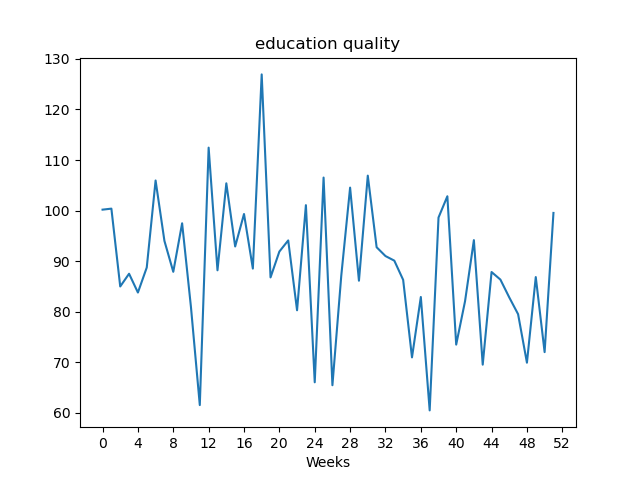

The data file committed next to this chart (first rows):
, value
Week1, 100.2
Week2, 100.4
Week3, 84.98
Week4, 87.5
Week5, 83.78
Week6, 88.73
Week7, 106
Week8, 93.99
Week9, 87.88
Week10, 97.48
Week11, 80.9
Week12, 61.51
Week13, 112.5
Week14, 88.18
Week15, 105.4
Week16, 92.89
Week17, 99.32
Week18, 88.52
Week19, 126.9
Week20, 86.77
Week21, 91.89
Week22, 94.09
Week23, 80.27
Week24, 101.1
Week25, 66.02
Week26, 106.5
Week27, 65.44
Week28, 87.09
Week29, 104.5
Week30, 86.12
Week31, 106.9
Week32, 92.74
Week33, 91.0
Week34, 90.09
Week35, 86.29
Week36, 70.95
Week37, 82.9
Week38, 60.46
Week39, 98.62
Week40, 102.8
Week41, 73.48
Week42, 82.06
Week43, 94.15
Week44, 69.51
Week45, 87.84
Week46, 86.34
Week47, 82.82
Week48, 79.5
Week49, 69.9
Week50, 86.84
Week51, 71.99
Week52, 99.53
